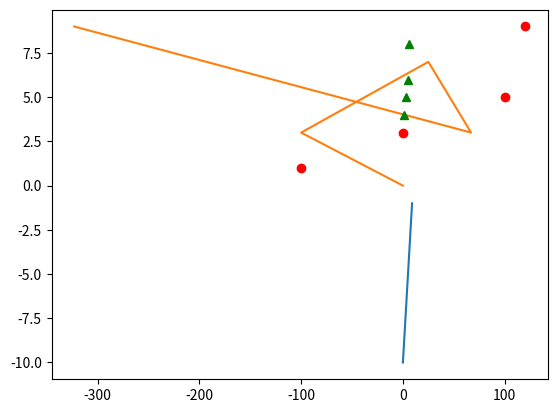

Source code (Python):

import matplotlib.pyplot as plt
import seaborn as sns


x=list(range(0,10))
y=list(range(-10,0))
plt.plot(x,y)
plt.show()

a=[0,-100,25,67,-323]
b=[0,3,7,3,9]
plt.plot(a,b)
plt.show()


c=[-100,0,100,120]
d=[1,3,5,9]
plt.plot(c,d,'ro') #red dots
plt.show()

plt.plot([1,3,5,6],[4,5,6,8],'g^') #green triangle
plt.show()


